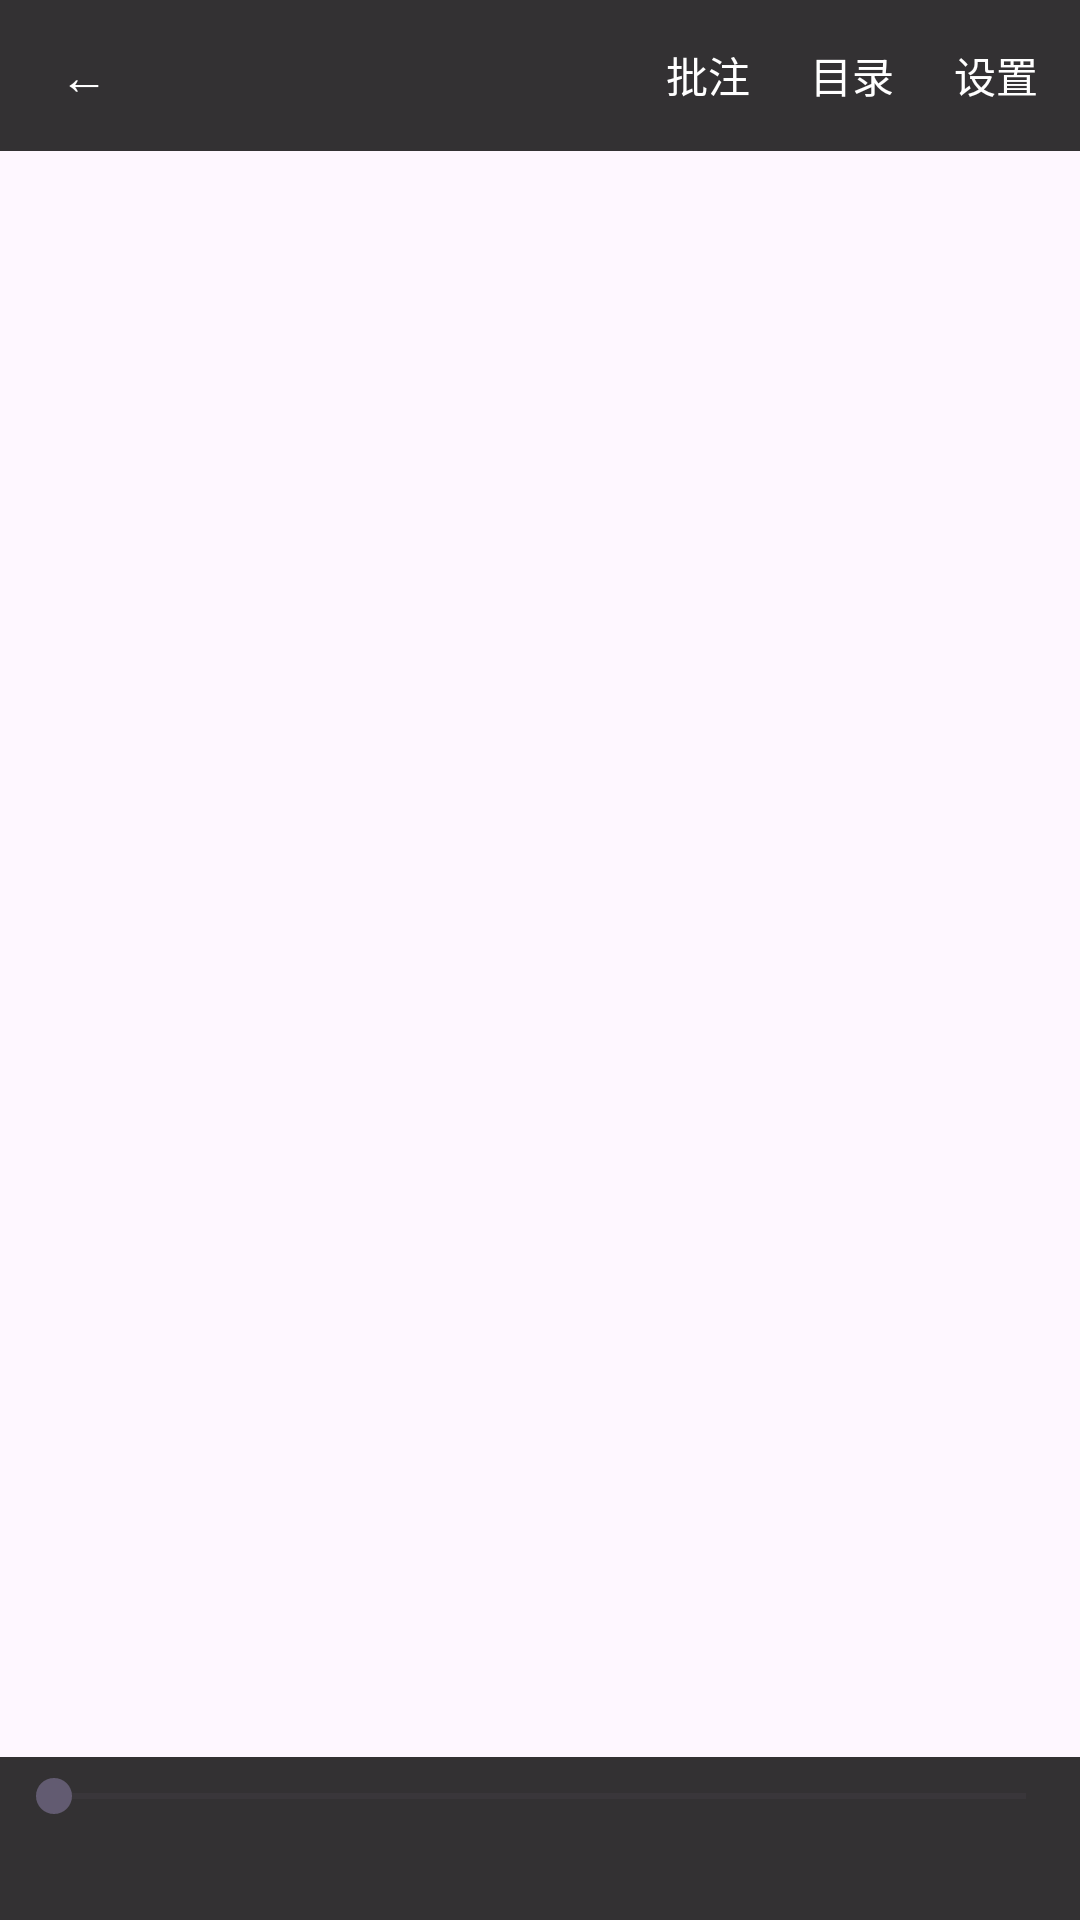

Reconstruct the res/layout file that produces this screen, plus the resources it refers to.
<!-- AndroidManifest.xml: application theme Theme.Seshat -->
<!-- res/layout/activity_epub_reader.xml -->
<?xml version="1.0" encoding="utf-8"?>
<FrameLayout xmlns:android="http://schemas.android.com/apk/res/android"
    android:layout_width="match_parent"
    android:layout_height="match_parent">

    
    <androidx.viewpager2.widget.ViewPager2
        android:id="@+id/chapterPager"
        android:layout_width="match_parent"
        android:layout_height="match_parent" />

    
    <androidx.recyclerview.widget.RecyclerView
        android:id="@+id/chapterScrollView"
        android:layout_width="match_parent"
        android:layout_height="match_parent"
        android:visibility="gone" />

    
    <LinearLayout
        android:id="@+id/epubTopChrome"
        android:layout_width="match_parent"
        android:layout_height="wrap_content"
        android:layout_gravity="top"
        android:background="#CC000000"
        android:gravity="center_vertical"
        android:orientation="horizontal"
        android:paddingHorizontal="4dp"
        android:paddingVertical="2dp">

        <TextView
            android:id="@+id/backButton"
            android:layout_width="wrap_content"
            android:layout_height="wrap_content"
            android:background="?android:attr/selectableItemBackground"
            android:clickable="true"
            android:focusable="true"
            android:gravity="center"
            android:minWidth="48dp"
            android:paddingHorizontal="10dp"
            android:paddingVertical="12dp"
            android:text="@string/reader_back"
            android:textColor="#FFFFFF"
            android:textSize="16sp" />

        <TextView
            android:id="@+id/chapterTitleView"
            android:layout_width="0dp"
            android:layout_height="wrap_content"
            android:layout_weight="1"
            android:ellipsize="end"
            android:maxLines="1"
            android:paddingHorizontal="8dp"
            android:textColor="#FFFFFF"
            android:textSize="15sp"
            android:textStyle="bold" />

        <TextView
            android:id="@+id/annotateButton"
            android:layout_width="wrap_content"
            android:layout_height="wrap_content"
            android:background="?android:attr/selectableItemBackground"
            android:clickable="true"
            android:focusable="true"
            android:gravity="center"
            android:minWidth="48dp"
            android:paddingHorizontal="10dp"
            android:paddingVertical="12dp"
            android:text="@string/reader_annotate_short"
            android:textColor="#FFFFFF"
            android:textSize="14sp" />

        <TextView
            android:id="@+id/tocButton"
            android:layout_width="wrap_content"
            android:layout_height="wrap_content"
            android:background="?android:attr/selectableItemBackground"
            android:clickable="true"
            android:focusable="true"
            android:gravity="center"
            android:minWidth="48dp"
            android:paddingHorizontal="10dp"
            android:paddingVertical="12dp"
            android:text="@string/reader_toc"
            android:textColor="#FFFFFF"
            android:textSize="14sp" />

        <TextView
            android:id="@+id/settingsButton"
            android:layout_width="wrap_content"
            android:layout_height="wrap_content"
            android:background="?android:attr/selectableItemBackground"
            android:clickable="true"
            android:focusable="true"
            android:gravity="center"
            android:minWidth="48dp"
            android:paddingHorizontal="10dp"
            android:paddingVertical="12dp"
            android:text="@string/reader_settings"
            android:textColor="#FFFFFF"
            android:textSize="14sp" />
    </LinearLayout>

    
    <LinearLayout
        android:id="@+id/epubBottomChrome"
        android:layout_width="match_parent"
        android:layout_height="wrap_content"
        android:layout_gravity="bottom"
        android:background="#CC000000"
        android:orientation="vertical"
        android:paddingHorizontal="6dp"
        android:paddingVertical="4dp">

        
        <SeekBar
            android:id="@+id/chapterSeekBar"
            android:layout_width="match_parent"
            android:layout_height="wrap_content"
            android:max="0"
            android:paddingHorizontal="12dp"
            android:progress="0" />

        <TextView
            android:id="@+id/pageIndicator"
            android:layout_width="match_parent"
            android:layout_height="wrap_content"
            android:background="?android:attr/selectableItemBackground"
            android:clickable="true"
            android:focusable="true"
            android:gravity="center"
            android:paddingVertical="6dp"
            android:textColor="#FFFFFF"
            android:textSize="12sp" />
    </LinearLayout>

</FrameLayout>
<!-- resources referenced by this layout -->
<resources>
  <string name="reader_annotate_short">批注</string>
  <string name="reader_back">←</string>
  <string name="reader_settings">设置</string>
  <string name="reader_toc">目录</string>
  <style name="Theme.Seshat" parent="Theme.Material3.DayNight.NoActionBar" />
</resources>
